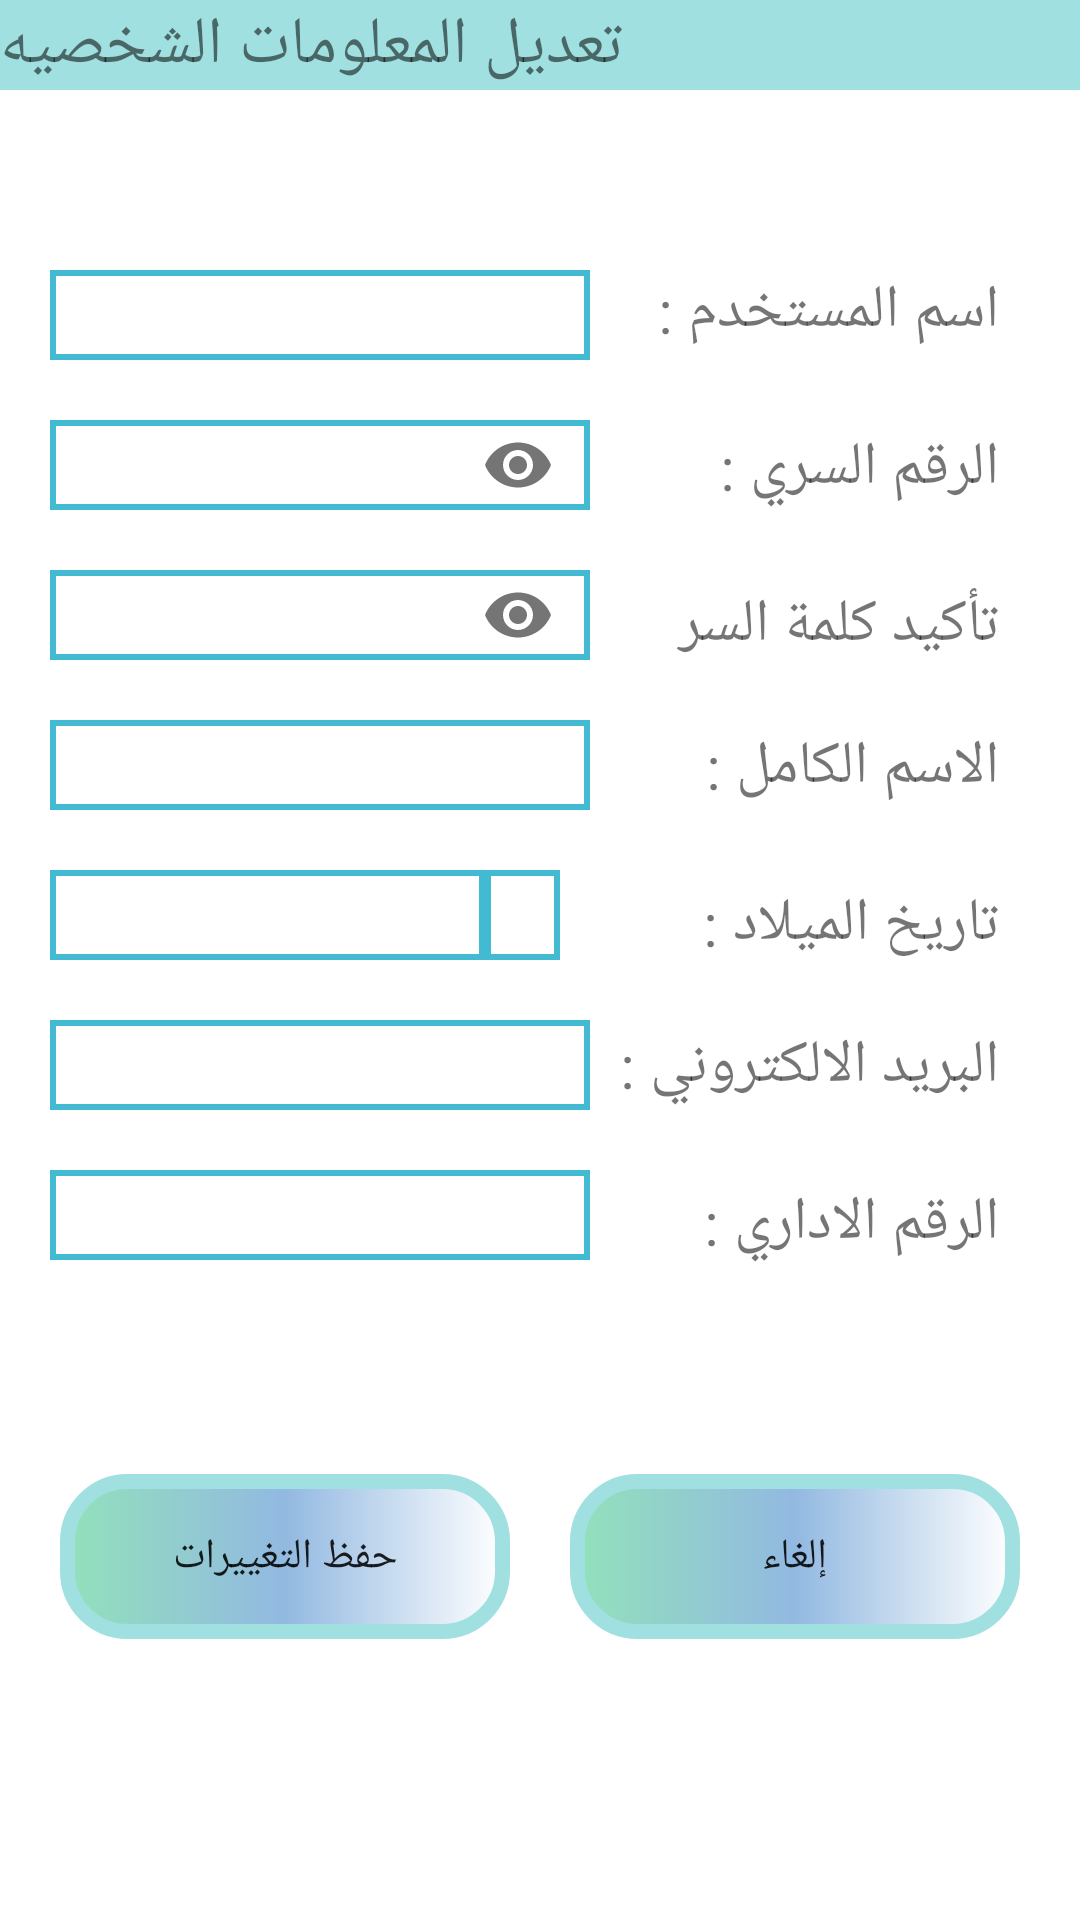

Android layout source for this screen:
<!-- AndroidManifest.xml: application theme AppTheme -->
<!-- res/layout/activity_edit_info__admin.xml -->
<?xml version="1.0" encoding="utf-8"?>
<LinearLayout xmlns:android="http://schemas.android.com/apk/res/android"
    xmlns:app="http://schemas.android.com/apk/res-auto"
    xmlns:tools="http://schemas.android.com/tools"
    android:layout_width="match_parent"
    android:layout_height="match_parent"
    android:background="@color/white"
    android:orientation="vertical"
    tools:context="com.Siwar.siwar_application.Edit_info_Admin">


    <LinearLayout
        android:layout_width="match_parent"
        android:layout_height="wrap_content"
        android:layout_gravity="top"
        android:background="@color/ColorBase"
        android:orientation="horizontal">

        <TextView
            android:id="@+id/back"
            android:layout_width="wrap_content"
            android:layout_height="wrap_content"
            android:drawableLeft="@drawable/ic_baseline_chevron_left_24" />

        <TextView
            android:id="@+id/textView"
            android:layout_width="wrap_content"
            android:layout_height="wrap_content"
            android:layout_gravity="center"
            android:drawableRight="@drawable/ic_baseline_settings_24"
            android:gravity="center"
            android:text="@string/Edit_info"
            android:textSize="@dimen/FontSize_Title" />

    </LinearLayout>

    <LinearLayout
        android:layout_width="wrap_content"
        android:layout_height="wrap_content"
        android:layout_gravity="center"
        android:layout_marginTop="60dp"
        android:orientation="horizontal">

        <LinearLayout
            android:layout_width="wrap_content"
            android:layout_height="wrap_content"
            android:gravity="right"
            android:orientation="vertical">

            <EditText
                android:id="@+id/userName"
                android:layout_width="180dp"
                android:layout_height="30dp"
                android:background="@drawable/textbox_shap"
                android:ems="10"
                android:gravity="right"
                android:inputType="textPersonName"
                android:padding="@dimen/padding" />


            <com.google.android.material.textfield.TextInputLayout
                android:layout_width="match_parent"
                android:layout_height="wrap_content"

                app:passwordToggleEnabled="true"
                android:layout_marginTop="20dp"
                app:hintEnabled="false">
                <com.google.android.material.textfield.TextInputEditText
                    android:id="@+id/passWord"
                    android:layout_width="180dp"
                    android:layout_height="30dp"

                    android:background="@drawable/textbox_shap"
                    android:ems="10"
                    android:gravity="right"
                    android:inputType="textPassword"
                    android:padding="@dimen/padding" >

                </com.google.android.material.textfield.TextInputEditText>


            </com.google.android.material.textfield.TextInputLayout>


            <com.google.android.material.textfield.TextInputLayout
                android:layout_width="match_parent"
                android:layout_height="wrap_content"
                app:passwordToggleEnabled="true"
                android:layout_marginTop="20dp"
                app:hintEnabled="false">
                <com.google.android.material.textfield.TextInputEditText
                    android:id="@+id/Conf_passWord"
                    android:layout_width="180dp"
                    android:layout_height="30dp"
                    android:layout_marginTop="20dp"
                    android:background="@drawable/textbox_shap"
                    android:ems="10"
                    android:gravity="right"
                    android:inputType="textPassword"
                    android:padding="@dimen/padding" >

                </com.google.android.material.textfield.TextInputEditText>


            </com.google.android.material.textfield.TextInputLayout>


            <EditText
                android:id="@+id/Fullname"
                android:layout_width="180dp"
                android:layout_height="30dp"
                android:layout_marginTop="20dp"
                android:background="@drawable/textbox_shap"
                android:ems="10"
                android:gravity="right"
                android:inputType="text"
                android:padding="@dimen/padding" />


            <LinearLayout
                android:layout_width="180dp"
                android:layout_height="30dp"

                android:layout_marginTop="20dp"
                android:orientation="horizontal">

                <EditText
                    android:id="@+id/Birthday"
                    android:layout_width="match_parent"

                    android:layout_height="wrap_content"
                    android:layout_gravity="right"
                    android:layout_weight="1"
                    android:background="@drawable/textbox_shap"
                    android:ems="10"
                    android:enabled="false"
                    android:gravity="right"
                    android:padding="@dimen/padding" />

                <TextView
                    android:id="@+id/datePicker"
                    android:layout_width="60dp"
                    android:layout_height="match_parent"
                    android:layout_marginRight="10dp"
                    android:layout_weight="1"
                    android:background="@drawable/textbox_shap"
                    android:drawableRight="@drawable/ic_baseline_date_range_24"
                    android:gravity="center" />
            </LinearLayout>


            <EditText
                android:id="@+id/Email"
                android:layout_width="180dp"
                android:layout_height="30dp"
                android:layout_marginTop="20dp"
                android:background="@drawable/textbox_shap"
                android:ems="10"
                android:gravity="right"
                android:inputType="textEmailAddress"
                android:padding="@dimen/padding" />

            <EditText
                android:id="@+id/number_Mang"
                android:layout_width="180dp"
                android:layout_height="30dp"
                android:layout_marginTop="20dp"
                android:background="@drawable/textbox_shap"
                android:ems="10"
                android:enabled="false"
                android:gravity="right"
                android:inputType="number"
                android:padding="@dimen/padding" />

        </LinearLayout>

        <LinearLayout
            android:layout_width="wrap_content"
            android:layout_height="wrap_content"
            android:orientation="vertical">

            <TextView
                android:id="@+id/textView9"
                android:layout_width="match_parent"
                android:layout_height="wrap_content"
                android:paddingRight="10dp"
                android:text="@string/userName"
                android:textSize="20sp" />

            <TextView
                android:id="@+id/textView8"
                android:layout_width="match_parent"
                android:layout_height="wrap_content"
                android:layout_marginTop="25dp"
                android:paddingRight="10dp"
                android:text="@string/passWord"
                android:textSize="20sp" />

            <TextView
                android:id="@+id/textView7"
                android:layout_width="match_parent"
                android:layout_height="wrap_content"
                android:layout_marginTop="25dp"
                android:paddingRight="10dp"
                android:text="@string/ConfPassWord"
                android:textSize="20sp" />

            <TextView
                android:id="@+id/textView6"
                android:layout_width="match_parent"
                android:layout_height="wrap_content"
                android:layout_marginTop="20dp"
                android:paddingRight="10dp"
                android:text="@string/FullName"
                android:textSize="20sp" />

            <TextView
                android:id="@+id/textView5"
                android:layout_width="match_parent"
                android:layout_height="wrap_content"
                android:layout_marginTop="25dp"
                android:paddingRight="10dp"
                android:text="@string/BrithDay"
                android:textSize="20sp" />

            <TextView
                android:id="@+id/textView4"
                android:layout_width="match_parent"
                android:layout_height="wrap_content"
                android:layout_marginTop="20dp"
                android:paddingRight="10dp"
                android:text="@string/Emil"
                android:textSize="20sp" />

            <TextView
                android:id="@+id/textView3"
                android:layout_width="match_parent"
                android:layout_height="wrap_content"
                android:layout_marginTop="25dp"
                android:paddingRight="10dp"
                android:text="@string/NumberMang"
                android:textSize="20sp" />
        </LinearLayout>
    </LinearLayout>

    <LinearLayout
        android:layout_width="match_parent"
        android:layout_height="match_parent"
        android:layout_marginTop="70dp"
        android:orientation="horizontal">

        <Button
            android:id="@+id/saveChang"
            android:layout_width="wrap_content"
            android:layout_height="55dp"
            android:layout_marginLeft="20dp"
            android:layout_weight="1"
            android:background="@drawable/shap_butten1"
            android:text="@string/SaveChang" />

        <Button
            android:id="@+id/cancel"
            android:layout_width="wrap_content"
            android:layout_height="55dp"
            android:layout_marginLeft="20dp"
            android:layout_marginRight="20dp"
            android:layout_weight="1"
            android:background="@drawable/shap_butten1"
            android:text="@string/Cancel" />
    </LinearLayout>


</LinearLayout>
<!-- resources referenced by this layout -->
<resources>
  <color name="ColorBase">#A1E0E1</color>
  <color name="white">#ffffff</color>
  <dimen name="FontSize_Title">22sp</dimen>
  <dimen name="padding">5dp</dimen>
  <!-- drawable shap_butten1 (drawable) -->
  <?xml version="1.0" encoding="utf-8"?>
  <selector xmlns:android="http://schemas.android.com/apk/res/android">
      <item android:state_pressed="true">
  
          <shape>
              <solid android:color="#fff"/>
              <corners android:radius="20dp"/>
              <size android:height="60dp"/>
  
          </shape>
  
  
      </item>
  
      <item android:state_pressed="false">
  
          <shape>
  
              <corners android:radius="20dp"/>
              <size android:height="60dp"/>
              <gradient android:startColor="@color/b1"  android:centerColor="@color/b2" />
              <stroke android:color="@color/ColorBase" android:width="5dp" />
  
          </shape>
  
  
      </item>
  
  </selector>
  <!-- drawable textbox_shap (drawable) -->
  <?xml version="1.0" encoding="utf-8"?>
  <selector xmlns:android="http://schemas.android.com/apk/res/android">
  
      <item android:state_pressed="false">
  
          <shape>
  
              <solid android:color="#FFFFFF"></solid>
  
              <stroke android:color="#42bad1" android:width="2dp"></stroke>
  
  
  
          </shape>
  
  
      </item>
  
  
  </selector>
  <string name="BrithDay">تاريخ الميلاد :</string>
  <string name="Cancel">إلغاء</string>
  <string name="ConfPassWord">تأكيد كلمة السر</string>
  <string name="Edit_info">تعديل المعلومات الشخصيه</string>
  <string name="Emil">"البريد الالكتروني :  "</string>
  <string name="FullName">الاسم الكامل :</string>
  <string name="NumberMang">الرقم الاداري :</string>
  <string name="SaveChang">حفظ التغييرات</string>
  <string name="passWord">"الرقم السري : "</string>
  <string name="userName">اسم المستخدم :</string>
  <style name="AppTheme" parent="Theme.AppCompat.Light.NoActionBar">
          
          <item name="colorPrimary">@color/colorPrimary</item>
          <item name="colorPrimaryDark">#92E0E1</item>
          <item name="colorAccent">@color/colorAccent</item>
      </style>
  <color name="b1">#92e1bb</color>
  <color name="b2">#92b9e1</color>
  <color name="colorPrimary">#6200dE</color>
  <color name="colorAccent">#03DAC5</color>
</resources>
